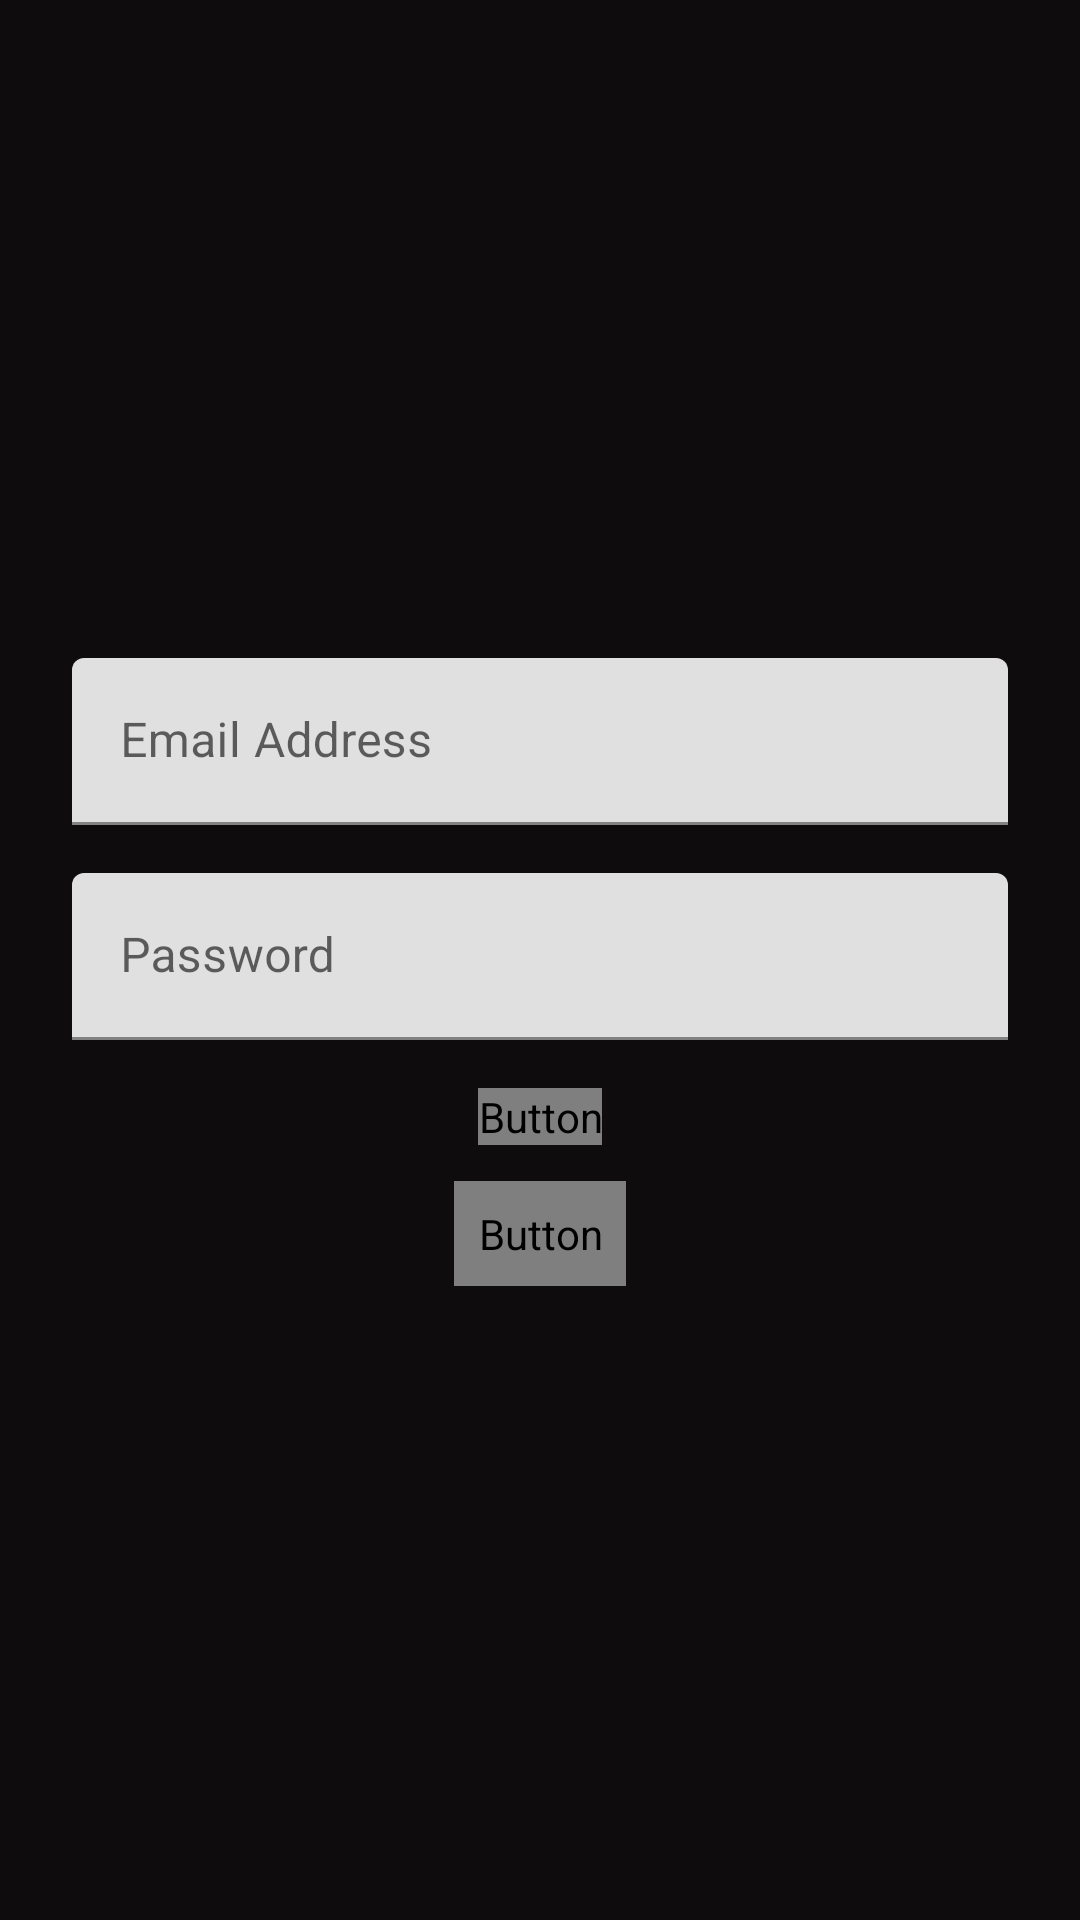

Here is an Android app screen rendered from its layout file. Give the layout XML and the strings, colors and styles it references.
<!-- AndroidManifest.xml: application theme Theme.SpiderMan -->
<!-- res/layout/fragment_login.xml -->
<?xml version="1.0" encoding="utf-8"?>
<LinearLayout
    xmlns:android="http://schemas.android.com/apk/res/android"
    xmlns:app="http://schemas.android.com/apk/res-auto"
    xmlns:tools="http://schemas.android.com/tools"
    android:layout_width="match_parent"
    android:layout_height="match_parent"
    tools:context=".view.auth.LoginFragment"
    android:orientation="vertical"
    android:gravity="center"
    android:padding="16dp"
    android:background="@color/cool_black"
    >

    <com.google.android.material.textfield.TextInputLayout
        android:id="@+id/login_email"
        android:layout_width="match_parent"
        android:layout_height="wrap_content"
        android:hint="@string/email"
        android:layout_margin="8dp">

        <com.google.android.material.textfield.TextInputEditText
            android:layout_width="match_parent"
            android:layout_height="wrap_content"
            android:textColorHint="#616161"
            tools:ignore="VisualLintTextFieldSize"
            android:textColor="@color/cool_black"/>

    </com.google.android.material.textfield.TextInputLayout>

    <com.google.android.material.textfield.TextInputLayout
        android:id="@+id/login_pass"
        android:layout_width="match_parent"
        android:layout_height="wrap_content"
        android:hint="@string/password"
        android:layout_margin="8dp">

        <com.google.android.material.textfield.TextInputEditText
            android:layout_width="match_parent"
            android:layout_height="wrap_content"
            android:textColorHint="#616161"
            tools:ignore="VisualLintTextFieldSize"
            android:textColor="@color/cool_black"/>
    </com.google.android.material.textfield.TextInputLayout>

    <Button
        android:id="@+id/login_button"
        android:layout_width="wrap_content"
        android:layout_height="wrap_content"
        android:text="@string/login"
        android:layout_margin="8dp"
        android:textColor="@color/quantum_grey200"
        android:background="@drawable/rounded_button_red"
        />

    <Button
        android:id="@+id/login_to_signup"
        android:layout_width="wrap_content"
        android:layout_height="wrap_content"
        android:text="@string/go_to_signup"
        android:layout_marginTop="4sp"
        android:padding="8sp"
        android:textColor="@color/quantum_grey200"
        android:background="@drawable/rounded_button_red"
        />



</LinearLayout>
<!-- resources referenced by this layout -->
<resources>
  <color name="cool_black">#0F0C0E</color>
  <string name="email">Email Address</string>
  <string name="go_to_signup">Create an account</string>
  <string name="login">Login</string>
  <string name="password">Password</string>
  <style name="Theme.SpiderMan" parent="Theme.MaterialComponents.DayNight.NoActionBar">
          <item name="colorPrimary">@color/colorPrimary</item>
          <item name="colorPrimaryVariant">@color/blue</item>
          <item name="colorOnPrimary">@color/black</item>
          <item name="colorSecondary">@color/cool_red</item>
          <item name="colorSecondaryVariant">@color/cool_blue</item>
          <item name="colorOnSecondary">@color/grey_200</item>
          <item name="android:statusBarColor" tools:targetApi="l">?attr/colorPrimaryVariant</item>
      </style>
  <color name="colorPrimary">#de0606</color>
  <color name="blue">#007fd7</color>
  <color name="black">#FF000000</color>
  <color name="cool_red">#ac0202</color>
  <color name="cool_blue">#251473</color>
  <color name="grey_200">#FFa9a9a9</color>
</resources>
